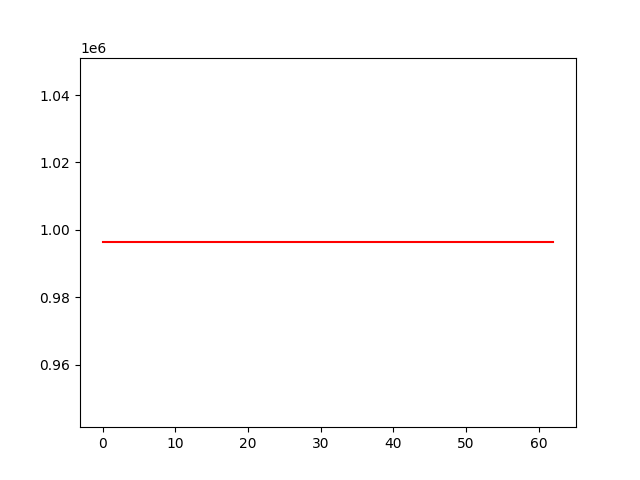

The file beside this chart, header and first rows:
account_value, date, daily_return
996304, 2024-01-05, 
996304, 2024-01-08, 0.0
996304, 2024-01-09, 0.0
996304, 2024-01-10, 0.0
996304, 2024-01-11, 0.0
996304, 2024-01-12, 0.0
996304, 2024-01-16, 0.0
996304, 2024-01-17, 0.0
996304, 2024-01-18, 0.0
996304, 2024-01-19, 0.0
996304, 2024-01-22, 0.0
996304, 2024-01-23, 0.0
996304, 2024-01-24, 0.0
996304, 2024-01-25, 0.0
996304, 2024-01-26, 0.0
996304, 2024-01-29, 0.0
996304, 2024-01-30, 0.0
996304, 2024-01-31, 0.0
996304, 2024-02-01, 0.0
996304, 2024-02-02, 0.0
996304, 2024-02-05, 0.0
996304, 2024-02-06, 0.0
996304, 2024-02-07, 0.0
996304, 2024-02-08, 0.0
996304, 2024-02-09, 0.0
996304, 2024-02-12, 0.0
996304, 2024-02-13, 0.0
996304, 2024-02-14, 0.0
996304, 2024-02-15, 0.0
996304, 2024-02-16, 0.0
996304, 2024-02-20, 0.0
996304, 2024-02-21, 0.0
996304, 2024-02-22, 0.0
996304, 2024-02-23, 0.0
996304, 2024-02-26, 0.0
996304, 2024-02-27, 0.0
996304, 2024-02-28, 0.0
996304, 2024-02-29, 0.0
996304, 2024-03-01, 0.0
996304, 2024-03-04, 0.0
996304, 2024-03-05, 0.0
996304, 2024-03-06, 0.0
996304, 2024-03-07, 0.0
996304, 2024-03-08, 0.0
996304, 2024-03-11, 0.0
996304, 2024-03-12, 0.0
996304, 2024-03-13, 0.0
996304, 2024-03-14, 0.0
996304, 2024-03-15, 0.0
996304, 2024-03-18, 0.0
996304, 2024-03-19, 0.0
996304, 2024-03-20, 0.0
996304, 2024-03-21, 0.0
996304, 2024-03-22, 0.0
996304, 2024-03-25, 0.0
996304, 2024-03-26, 0.0
996304, 2024-03-27, 0.0
996304, 2024-03-28, 0.0
996304, 2024-04-01, 0.0
996304, 2024-04-02, 0.0
... 3 more rows
